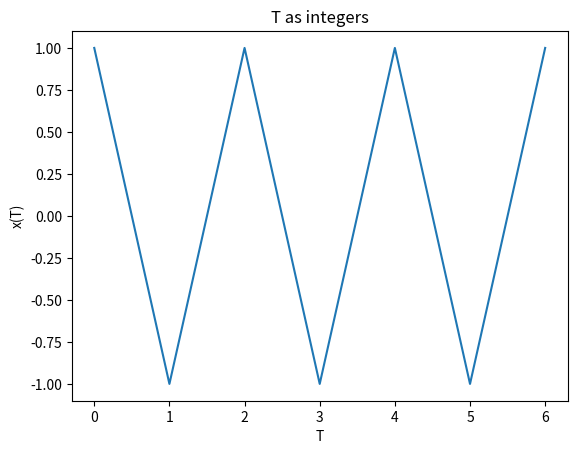

This chart was generated by the following Python code:
import numpy as np
import matplotlib.pyplot as plt

t=np.arange(0,7,1)
y=np.sin(6*np.pi*t)+np.cos(5*np.pi*t)

plt.plot(t,y)
plt.title("T as integers")
plt.xlabel("T")
plt.ylabel("x(T)")